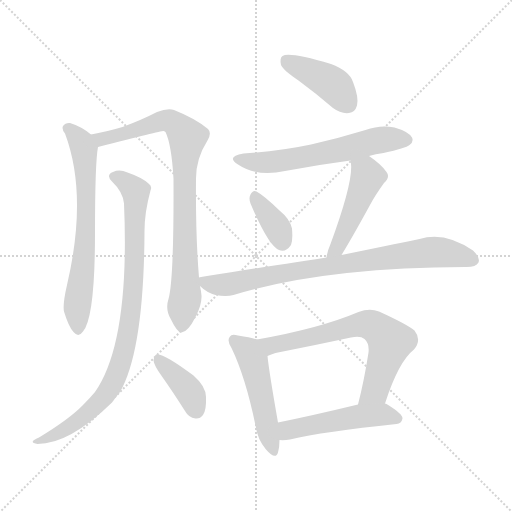
t = 0.00 s
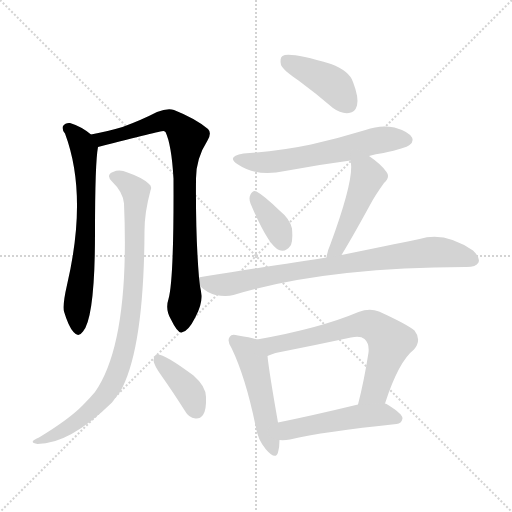
t = 1.82 s
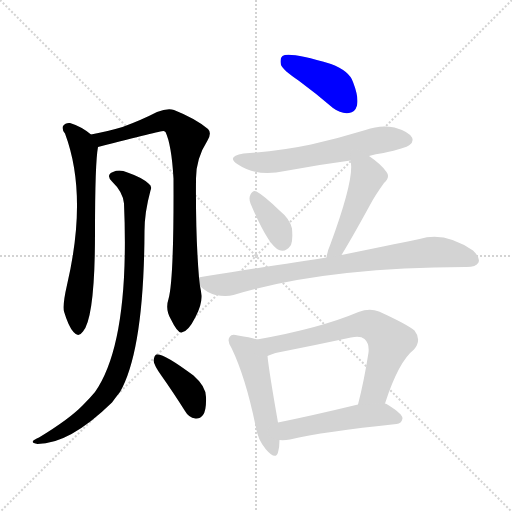
t = 3.64 s
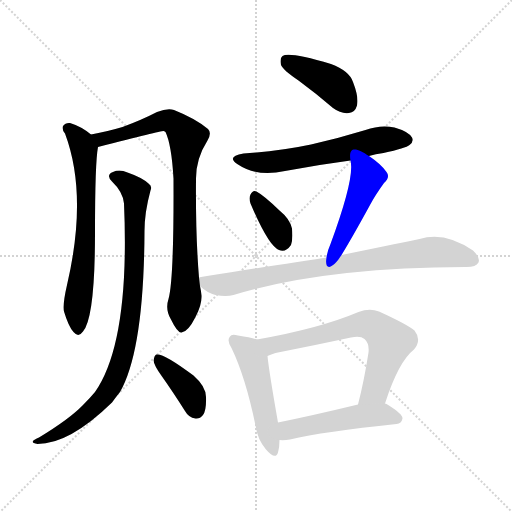
t = 5.47 s
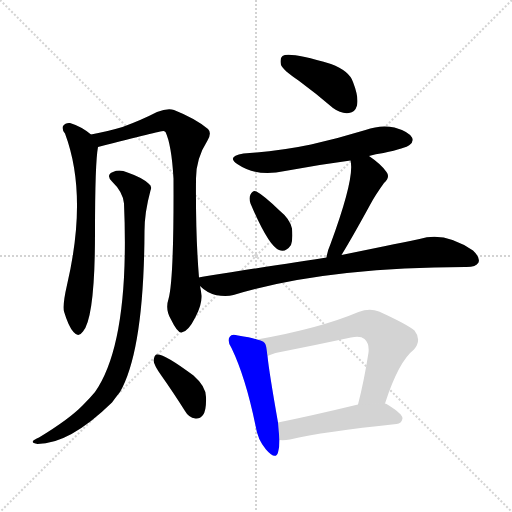
t = 7.29 s
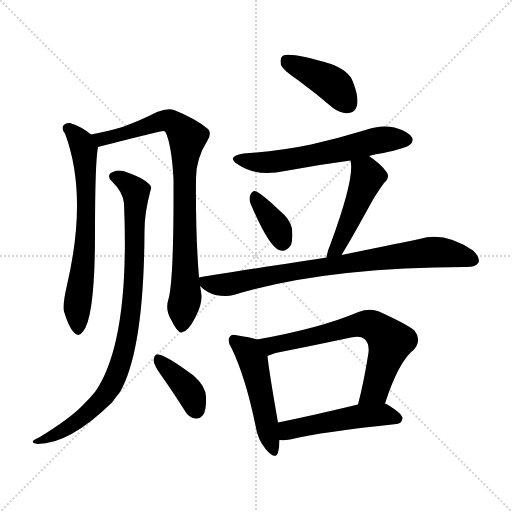
t = 9.11 s

The animated SVG that drew these frames (rendered in a browser with its animation timeline set to each time). Animation: 12 CSS @keyframes rules; one cycle of 9.11 s.

<svg version="1.1" viewBox="0 0 1024 1024" xmlns="http://www.w3.org/2000/svg">
  <g stroke="lightgray" stroke-dasharray="1,1" stroke-width="1" transform="scale(4, 4)">
    <line x1="0" y1="0" x2="256" y2="256"></line>
    <line x1="256" y1="0" x2="0" y2="256"></line>
    <line x1="128" y1="0" x2="128" y2="256"></line>
    <line x1="0" y1="128" x2="256" y2="128"></line>
  </g>
<g transform="scale(1, -1) translate(0, -900)">
   <style type="text/css">
    @keyframes keyframes0 {
      from {
       stroke: blue;
       stroke-dashoffset: 670;
       stroke-width: 128;
       }
       69% {
       animation-timing-function: step-end;
       stroke: blue;
       stroke-dashoffset: 0;
       stroke-width: 128;
       }
       to {
       stroke: black;
       stroke-width: 1024;
       }
       }
       #make-me-a-hanzi-animation-0 {
         animation: keyframes0 0.795247s both;
         animation-delay: 0.000000s;
         animation-timing-function: linear;
       }
    @keyframes keyframes1 {
      from {
       stroke: blue;
       stroke-dashoffset: 844;
       stroke-width: 128;
       }
       73% {
       animation-timing-function: step-end;
       stroke: blue;
       stroke-dashoffset: 0;
       stroke-width: 128;
       }
       to {
       stroke: black;
       stroke-width: 1024;
       }
       }
       #make-me-a-hanzi-animation-1 {
         animation: keyframes1 0.936849s both;
         animation-delay: 0.795247s;
         animation-timing-function: linear;
       }
    @keyframes keyframes2 {
      from {
       stroke: blue;
       stroke-dashoffset: 895;
       stroke-width: 128;
       }
       74% {
       animation-timing-function: step-end;
       stroke: blue;
       stroke-dashoffset: 0;
       stroke-width: 128;
       }
       to {
       stroke: black;
       stroke-width: 1024;
       }
       }
       #make-me-a-hanzi-animation-2 {
         animation: keyframes2 0.978353s both;
         animation-delay: 1.732096s;
         animation-timing-function: linear;
       }
    @keyframes keyframes3 {
      from {
       stroke: blue;
       stroke-dashoffset: 387;
       stroke-width: 128;
       }
       56% {
       animation-timing-function: step-end;
       stroke: blue;
       stroke-dashoffset: 0;
       stroke-width: 128;
       }
       to {
       stroke: black;
       stroke-width: 1024;
       }
       }
       #make-me-a-hanzi-animation-3 {
         animation: keyframes3 0.564941s both;
         animation-delay: 2.710449s;
         animation-timing-function: linear;
       }
    @keyframes keyframes4 {
      from {
       stroke: blue;
       stroke-dashoffset: 412;
       stroke-width: 128;
       }
       57% {
       animation-timing-function: step-end;
       stroke: blue;
       stroke-dashoffset: 0;
       stroke-width: 128;
       }
       to {
       stroke: black;
       stroke-width: 1024;
       }
       }
       #make-me-a-hanzi-animation-4 {
         animation: keyframes4 0.585286s both;
         animation-delay: 3.275391s;
         animation-timing-function: linear;
       }
    @keyframes keyframes5 {
      from {
       stroke: blue;
       stroke-dashoffset: 595;
       stroke-width: 128;
       }
       66% {
       animation-timing-function: step-end;
       stroke: blue;
       stroke-dashoffset: 0;
       stroke-width: 128;
       }
       to {
       stroke: black;
       stroke-width: 1024;
       }
       }
       #make-me-a-hanzi-animation-5 {
         animation: keyframes5 0.734212s both;
         animation-delay: 3.860677s;
         animation-timing-function: linear;
       }
    @keyframes keyframes6 {
      from {
       stroke: blue;
       stroke-dashoffset: 360;
       stroke-width: 128;
       }
       54% {
       animation-timing-function: step-end;
       stroke: blue;
       stroke-dashoffset: 0;
       stroke-width: 128;
       }
       to {
       stroke: black;
       stroke-width: 1024;
       }
       }
       #make-me-a-hanzi-animation-6 {
         animation: keyframes6 0.542969s both;
         animation-delay: 4.594889s;
         animation-timing-function: linear;
       }
    @keyframes keyframes7 {
      from {
       stroke: blue;
       stroke-dashoffset: 473;
       stroke-width: 128;
       }
       61% {
       animation-timing-function: step-end;
       stroke: blue;
       stroke-dashoffset: 0;
       stroke-width: 128;
       }
       to {
       stroke: black;
       stroke-width: 1024;
       }
       }
       #make-me-a-hanzi-animation-7 {
         animation: keyframes7 0.634928s both;
         animation-delay: 5.137858s;
         animation-timing-function: linear;
       }
    @keyframes keyframes8 {
      from {
       stroke: blue;
       stroke-dashoffset: 811;
       stroke-width: 128;
       }
       73% {
       animation-timing-function: step-end;
       stroke: blue;
       stroke-dashoffset: 0;
       stroke-width: 128;
       }
       to {
       stroke: black;
       stroke-width: 1024;
       }
       }
       #make-me-a-hanzi-animation-8 {
         animation: keyframes8 0.909993s both;
         animation-delay: 5.772786s;
         animation-timing-function: linear;
       }
    @keyframes keyframes9 {
      from {
       stroke: blue;
       stroke-dashoffset: 494;
       stroke-width: 128;
       }
       62% {
       animation-timing-function: step-end;
       stroke: blue;
       stroke-dashoffset: 0;
       stroke-width: 128;
       }
       to {
       stroke: black;
       stroke-width: 1024;
       }
       }
       #make-me-a-hanzi-animation-9 {
         animation: keyframes9 0.652018s both;
         animation-delay: 6.682780s;
         animation-timing-function: linear;
       }
    @keyframes keyframes10 {
      from {
       stroke: blue;
       stroke-dashoffset: 670;
       stroke-width: 128;
       }
       69% {
       animation-timing-function: step-end;
       stroke: blue;
       stroke-dashoffset: 0;
       stroke-width: 128;
       }
       to {
       stroke: black;
       stroke-width: 1024;
       }
       }
       #make-me-a-hanzi-animation-10 {
         animation: keyframes10 0.795247s both;
         animation-delay: 7.334798s;
         animation-timing-function: linear;
       }
    @keyframes keyframes11 {
      from {
       stroke: blue;
       stroke-dashoffset: 497;
       stroke-width: 128;
       }
       62% {
       animation-timing-function: step-end;
       stroke: blue;
       stroke-dashoffset: 0;
       stroke-width: 128;
       }
       to {
       stroke: black;
       stroke-width: 1024;
       }
       }
       #make-me-a-hanzi-animation-11 {
         animation: keyframes11 0.654460s both;
         animation-delay: 8.130046s;
         animation-timing-function: linear;
       }
</style>
<path d="M 182.0 631.0 Q 163.0 647.0 140.0 654.0 Q 131.0 655.0 126.0 648.0 Q 123.0 642.0 130.0 633.0 Q 176.0 510.0 134.0 330.0 Q 125.0 291.0 128.0 277.0 Q 137.0 247.0 147.0 236.0 Q 157.0 224.0 166.0 237.0 Q 190.0 265.0 190.0 434.0 Q 190.0 575.0 196.0 606.0 C 198.0 619.0 198.0 619.0 182.0 631.0 Z" fill="lightgray"></path> 
<path d="M 398.0 345.0 Q 391.0 429.0 392.0 543.0 Q 392.0 583.0 415.0 619.0 Q 424.0 634.0 416.0 642.0 Q 391.0 663.0 348.0 680.0 Q 335.0 684.0 314.0 676.0 Q 283.0 660.0 245.0 646.0 Q 211.0 636.0 182.0 631.0 C 153.0 625.0 167.0 599.0 196.0 606.0 Q 325.0 639.0 327.0 638.0 Q 328.0 638.0 331.0 636.0 Q 343.0 611.0 347.0 543.0 Q 348.0 341.0 337.0 302.0 Q 330.0 281.0 342.0 261.0 Q 355.0 234.0 363.0 235.0 Q 376.0 236.0 391.0 266.0 Q 404.0 290.0 403.0 309.0 Q 402.0 319.0 400.0 328.0 L 398.0 345.0 Z" fill="lightgray"></path> 
<path d="M 248.0 493.0 Q 260.0 216.0 190.0 116.0 Q 180.0 104.0 166.0 90.0 Q 139.0 62.0 78.0 25.0 Q 68.0 21.0 66.0 18.0 Q 63.0 14.0 75.0 12.0 Q 139.0 12.0 224.0 95.0 Q 231.0 105.0 240.0 116.0 Q 288.0 200.0 289.0 438.0 Q 289.0 475.0 301.0 519.0 Q 305.0 528.0 297.0 533.0 Q 284.0 545.0 255.0 555.0 Q 239.0 562.0 226.0 556.0 Q 211.0 550.0 224.0 537.0 Q 246.0 516.0 248.0 493.0 Z" fill="lightgray"></path> 
<path d="M 324.0 147.0 Q 346.0 116.0 370.0 78.0 Q 377.0 65.0 391.0 63.0 Q 400.0 62.0 406.0 70.0 Q 413.0 80.0 412.0 106.0 Q 412.0 127.0 387.0 149.0 Q 327.0 194.0 313.0 191.0 Q 309.0 190.0 307.0 179.0 Q 308.0 169.0 324.0 147.0 Z" fill="lightgray"></path> 
<path d="M 597.0 739.0 Q 631.0 714.0 666.0 684.0 Q 682.0 672.0 698.0 674.0 Q 710.0 675.0 714.0 689.0 Q 718.0 705.0 706.0 736.0 Q 699.0 758.0 662.0 772.0 Q 578.0 797.0 565.0 788.0 Q 559.0 784.0 562.0 770.0 Q 566.0 760.0 597.0 739.0 Z" fill="lightgray"></path> 
<path d="M 738.0 588.0 Q 751.0 592.0 767.0 594.0 Q 812.0 604.0 819.0 610.0 Q 828.0 617.0 824.0 625.0 Q 817.0 637.0 789.0 645.0 Q 761.0 651.0 731.0 640.0 Q 679.0 624.0 622.0 611.0 Q 561.0 598.0 487.0 593.0 Q 451.0 587.0 476.0 571.0 Q 513.0 546.0 570.0 558.0 Q 633.0 570.0 701.0 579.0 L 738.0 588.0 Z" fill="lightgray"></path> 
<path d="M 501.0 493.0 Q 537.0 408.0 558.0 400.0 Q 571.0 394.0 582.0 410.0 Q 586.0 420.0 584.0 443.0 Q 580.0 462.0 559.0 479.0 Q 528.0 509.0 513.0 517.0 Q 506.0 521.0 501.0 511.0 Q 497.0 504.0 501.0 493.0 Z" fill="lightgray"></path> 
<path d="M 683.0 390.0 Q 705.0 426.0 740.0 490.0 Q 750.0 509.0 768.0 534.0 Q 781.0 546.0 773.0 556.0 Q 763.0 571.0 738.0 588.0 C 713.0 605.0 696.0 609.0 701.0 579.0 Q 710.0 545.0 661.0 412.0 Q 654.0 396.0 653.0 385.0 C 648.0 355.0 667.0 364.0 683.0 390.0 Z" fill="lightgray"></path> 
<path d="M 653.0 385.0 Q 398.0 346.0 398.0 345.0 C 382.0 342.0 382.0 342.0 400.0 328.0 Q 413.0 315.0 431.0 310.0 Q 452.0 306.0 467.0 310.0 Q 647.0 365.0 930.0 366.0 Q 931.0 366.0 933.0 366.0 Q 952.0 366.0 957.0 375.0 Q 961.0 385.0 946.0 399.0 Q 889.0 438.0 839.0 422.0 Q 776.0 409.0 683.0 390.0 L 653.0 385.0 Z" fill="lightgray"></path> 
<path d="M 514.0 221.0 Q 502.0 225.0 476.0 229.0 Q 463.0 233.0 460.0 227.0 Q 453.0 220.0 463.0 204.0 Q 491.0 146.0 511.0 49.0 Q 515.0 21.0 532.0 1.0 Q 551.0 -21.0 556.0 -5.0 Q 559.0 5.0 559.0 20.0 L 556.0 55.0 Q 538.0 157.0 535.0 188.0 C 532.0 216.0 532.0 216.0 514.0 221.0 Z" fill="lightgray"></path> 
<path d="M 770.0 93.0 Q 797.0 177.0 828.0 201.0 Q 844.0 220.0 829.0 239.0 Q 813.0 252.0 758.0 277.0 Q 739.0 284.0 717.0 276.0 Q 639.0 243.0 514.0 221.0 C 484.0 216.0 507.0 177.0 535.0 188.0 Q 542.0 191.0 551.0 194.0 Q 627.0 209.0 702.0 225.0 Q 721.0 229.0 729.0 222.0 Q 739.0 213.0 737.0 195.0 Q 728.0 137.0 716.0 91.0 C 709.0 62.0 761.0 65.0 770.0 93.0 Z" fill="lightgray"></path> 
<path d="M 559.0 20.0 Q 568.0 19.0 580.0 21.0 Q 647.0 37.0 793.0 52.0 Q 803.0 53.0 805.0 63.0 Q 806.0 72.0 773.0 92.0 Q 772.0 93.0 770.0 93.0 L 716.0 91.0 Q 625.0 69.0 556.0 55.0 C 527.0 49.0 529.0 21.0 559.0 20.0 Z" fill="lightgray"></path> 
      <clipPath id="make-me-a-hanzi-clip-0">
      <path d="M 182.0 631.0 Q 163.0 647.0 140.0 654.0 Q 131.0 655.0 126.0 648.0 Q 123.0 642.0 130.0 633.0 Q 176.0 510.0 134.0 330.0 Q 125.0 291.0 128.0 277.0 Q 137.0 247.0 147.0 236.0 Q 157.0 224.0 166.0 237.0 Q 190.0 265.0 190.0 434.0 Q 190.0 575.0 196.0 606.0 C 198.0 619.0 198.0 619.0 182.0 631.0 Z" fill="lightgray"></path>
      </clipPath>
      <path clip-path="url(#make-me-a-hanzi-clip-0)" d="M 137.0 643.0 L 164.0 613.0 L 172.0 548.0 L 172.0 422.0 L 154.0 284.0 L 156.0 241.0 " fill="none" id="make-me-a-hanzi-animation-0" stroke-dasharray="542 1084" stroke-linecap="round"></path>

      <clipPath id="make-me-a-hanzi-clip-1">
      <path d="M 398.0 345.0 Q 391.0 429.0 392.0 543.0 Q 392.0 583.0 415.0 619.0 Q 424.0 634.0 416.0 642.0 Q 391.0 663.0 348.0 680.0 Q 335.0 684.0 314.0 676.0 Q 283.0 660.0 245.0 646.0 Q 211.0 636.0 182.0 631.0 C 153.0 625.0 167.0 599.0 196.0 606.0 Q 325.0 639.0 327.0 638.0 Q 328.0 638.0 331.0 636.0 Q 343.0 611.0 347.0 543.0 Q 348.0 341.0 337.0 302.0 Q 330.0 281.0 342.0 261.0 Q 355.0 234.0 363.0 235.0 Q 376.0 236.0 391.0 266.0 Q 404.0 290.0 403.0 309.0 Q 402.0 319.0 400.0 328.0 L 398.0 345.0 Z" fill="lightgray"></path>
      </clipPath>
      <path clip-path="url(#make-me-a-hanzi-clip-1)" d="M 189.0 627.0 L 207.0 619.0 L 335.0 659.0 L 347.0 655.0 L 375.0 625.0 L 368.0 531.0 L 371.0 305.0 L 364.0 245.0 " fill="none" id="make-me-a-hanzi-animation-1" stroke-dasharray="716 1432" stroke-linecap="round"></path>

      <clipPath id="make-me-a-hanzi-clip-2">
      <path d="M 248.0 493.0 Q 260.0 216.0 190.0 116.0 Q 180.0 104.0 166.0 90.0 Q 139.0 62.0 78.0 25.0 Q 68.0 21.0 66.0 18.0 Q 63.0 14.0 75.0 12.0 Q 139.0 12.0 224.0 95.0 Q 231.0 105.0 240.0 116.0 Q 288.0 200.0 289.0 438.0 Q 289.0 475.0 301.0 519.0 Q 305.0 528.0 297.0 533.0 Q 284.0 545.0 255.0 555.0 Q 239.0 562.0 226.0 556.0 Q 211.0 550.0 224.0 537.0 Q 246.0 516.0 248.0 493.0 Z" fill="lightgray"></path>
      </clipPath>
      <path clip-path="url(#make-me-a-hanzi-clip-2)" d="M 228.0 546.0 L 244.0 541.0 L 272.0 517.0 L 266.0 307.0 L 242.0 176.0 L 220.0 123.0 L 190.0 87.0 L 137.0 45.0 L 103.0 26.0 L 73.0 19.0 " fill="none" id="make-me-a-hanzi-animation-2" stroke-dasharray="767 1534" stroke-linecap="round"></path>

      <clipPath id="make-me-a-hanzi-clip-3">
      <path d="M 324.0 147.0 Q 346.0 116.0 370.0 78.0 Q 377.0 65.0 391.0 63.0 Q 400.0 62.0 406.0 70.0 Q 413.0 80.0 412.0 106.0 Q 412.0 127.0 387.0 149.0 Q 327.0 194.0 313.0 191.0 Q 309.0 190.0 307.0 179.0 Q 308.0 169.0 324.0 147.0 Z" fill="lightgray"></path>
      </clipPath>
      <path clip-path="url(#make-me-a-hanzi-clip-3)" d="M 315.0 182.0 L 373.0 124.0 L 393.0 79.0 " fill="none" id="make-me-a-hanzi-animation-3" stroke-dasharray="259 518" stroke-linecap="round"></path>

      <clipPath id="make-me-a-hanzi-clip-4">
      <path d="M 597.0 739.0 Q 631.0 714.0 666.0 684.0 Q 682.0 672.0 698.0 674.0 Q 710.0 675.0 714.0 689.0 Q 718.0 705.0 706.0 736.0 Q 699.0 758.0 662.0 772.0 Q 578.0 797.0 565.0 788.0 Q 559.0 784.0 562.0 770.0 Q 566.0 760.0 597.0 739.0 Z" fill="lightgray"></path>
      </clipPath>
      <path clip-path="url(#make-me-a-hanzi-clip-4)" d="M 571.0 780.0 L 666.0 731.0 L 696.0 692.0 " fill="none" id="make-me-a-hanzi-animation-4" stroke-dasharray="284 568" stroke-linecap="round"></path>

      <clipPath id="make-me-a-hanzi-clip-5">
      <path d="M 738.0 588.0 Q 751.0 592.0 767.0 594.0 Q 812.0 604.0 819.0 610.0 Q 828.0 617.0 824.0 625.0 Q 817.0 637.0 789.0 645.0 Q 761.0 651.0 731.0 640.0 Q 679.0 624.0 622.0 611.0 Q 561.0 598.0 487.0 593.0 Q 451.0 587.0 476.0 571.0 Q 513.0 546.0 570.0 558.0 Q 633.0 570.0 701.0 579.0 L 738.0 588.0 Z" fill="lightgray"></path>
      </clipPath>
      <path clip-path="url(#make-me-a-hanzi-clip-5)" d="M 479.0 583.0 L 502.0 576.0 L 557.0 577.0 L 746.0 618.0 L 812.0 621.0 " fill="none" id="make-me-a-hanzi-animation-5" stroke-dasharray="467 934" stroke-linecap="round"></path>

      <clipPath id="make-me-a-hanzi-clip-6">
      <path d="M 501.0 493.0 Q 537.0 408.0 558.0 400.0 Q 571.0 394.0 582.0 410.0 Q 586.0 420.0 584.0 443.0 Q 580.0 462.0 559.0 479.0 Q 528.0 509.0 513.0 517.0 Q 506.0 521.0 501.0 511.0 Q 497.0 504.0 501.0 493.0 Z" fill="lightgray"></path>
      </clipPath>
      <path clip-path="url(#make-me-a-hanzi-clip-6)" d="M 511.0 505.0 L 554.0 446.0 L 565.0 417.0 " fill="none" id="make-me-a-hanzi-animation-6" stroke-dasharray="232 464" stroke-linecap="round"></path>

      <clipPath id="make-me-a-hanzi-clip-7">
      <path d="M 683.0 390.0 Q 705.0 426.0 740.0 490.0 Q 750.0 509.0 768.0 534.0 Q 781.0 546.0 773.0 556.0 Q 763.0 571.0 738.0 588.0 C 713.0 605.0 696.0 609.0 701.0 579.0 Q 710.0 545.0 661.0 412.0 Q 654.0 396.0 653.0 385.0 C 648.0 355.0 667.0 364.0 683.0 390.0 Z" fill="lightgray"></path>
      </clipPath>
      <path clip-path="url(#make-me-a-hanzi-clip-7)" d="M 708.0 577.0 L 736.0 547.0 L 673.0 402.0 L 660.0 390.0 " fill="none" id="make-me-a-hanzi-animation-7" stroke-dasharray="345 690" stroke-linecap="round"></path>

      <clipPath id="make-me-a-hanzi-clip-8">
      <path d="M 653.0 385.0 Q 398.0 346.0 398.0 345.0 C 382.0 342.0 382.0 342.0 400.0 328.0 Q 413.0 315.0 431.0 310.0 Q 452.0 306.0 467.0 310.0 Q 647.0 365.0 930.0 366.0 Q 931.0 366.0 933.0 366.0 Q 952.0 366.0 957.0 375.0 Q 961.0 385.0 946.0 399.0 Q 889.0 438.0 839.0 422.0 Q 776.0 409.0 683.0 390.0 L 653.0 385.0 Z" fill="lightgray"></path>
      </clipPath>
      <path clip-path="url(#make-me-a-hanzi-clip-8)" d="M 400.0 341.0 L 432.0 330.0 L 458.0 331.0 L 612.0 364.0 L 863.0 396.0 L 897.0 394.0 L 946.0 380.0 " fill="none" id="make-me-a-hanzi-animation-8" stroke-dasharray="683 1366" stroke-linecap="round"></path>

      <clipPath id="make-me-a-hanzi-clip-9">
      <path d="M 514.0 221.0 Q 502.0 225.0 476.0 229.0 Q 463.0 233.0 460.0 227.0 Q 453.0 220.0 463.0 204.0 Q 491.0 146.0 511.0 49.0 Q 515.0 21.0 532.0 1.0 Q 551.0 -21.0 556.0 -5.0 Q 559.0 5.0 559.0 20.0 L 556.0 55.0 Q 538.0 157.0 535.0 188.0 C 532.0 216.0 532.0 216.0 514.0 221.0 Z" fill="lightgray"></path>
      </clipPath>
      <path clip-path="url(#make-me-a-hanzi-clip-9)" d="M 469.0 219.0 L 496.0 197.0 L 506.0 179.0 L 545.0 1.0 " fill="none" id="make-me-a-hanzi-animation-9" stroke-dasharray="366 732" stroke-linecap="round"></path>

      <clipPath id="make-me-a-hanzi-clip-10">
      <path d="M 770.0 93.0 Q 797.0 177.0 828.0 201.0 Q 844.0 220.0 829.0 239.0 Q 813.0 252.0 758.0 277.0 Q 739.0 284.0 717.0 276.0 Q 639.0 243.0 514.0 221.0 C 484.0 216.0 507.0 177.0 535.0 188.0 Q 542.0 191.0 551.0 194.0 Q 627.0 209.0 702.0 225.0 Q 721.0 229.0 729.0 222.0 Q 739.0 213.0 737.0 195.0 Q 728.0 137.0 716.0 91.0 C 709.0 62.0 761.0 65.0 770.0 93.0 Z" fill="lightgray"></path>
      </clipPath>
      <path clip-path="url(#make-me-a-hanzi-clip-10)" d="M 523.0 219.0 L 535.0 211.0 L 555.0 211.0 L 721.0 251.0 L 745.0 249.0 L 780.0 216.0 L 749.0 118.0 L 723.0 96.0 " fill="none" id="make-me-a-hanzi-animation-10" stroke-dasharray="542 1084" stroke-linecap="round"></path>

      <clipPath id="make-me-a-hanzi-clip-11">
      <path d="M 559.0 20.0 Q 568.0 19.0 580.0 21.0 Q 647.0 37.0 793.0 52.0 Q 803.0 53.0 805.0 63.0 Q 806.0 72.0 773.0 92.0 Q 772.0 93.0 770.0 93.0 L 716.0 91.0 Q 625.0 69.0 556.0 55.0 C 527.0 49.0 529.0 21.0 559.0 20.0 Z" fill="lightgray"></path>
      </clipPath>
      <path clip-path="url(#make-me-a-hanzi-clip-11)" d="M 564.0 26.0 L 579.0 41.0 L 713.0 67.0 L 772.0 71.0 L 795.0 63.0 " fill="none" id="make-me-a-hanzi-animation-11" stroke-dasharray="369 738" stroke-linecap="round"></path>

</g>
</svg>
